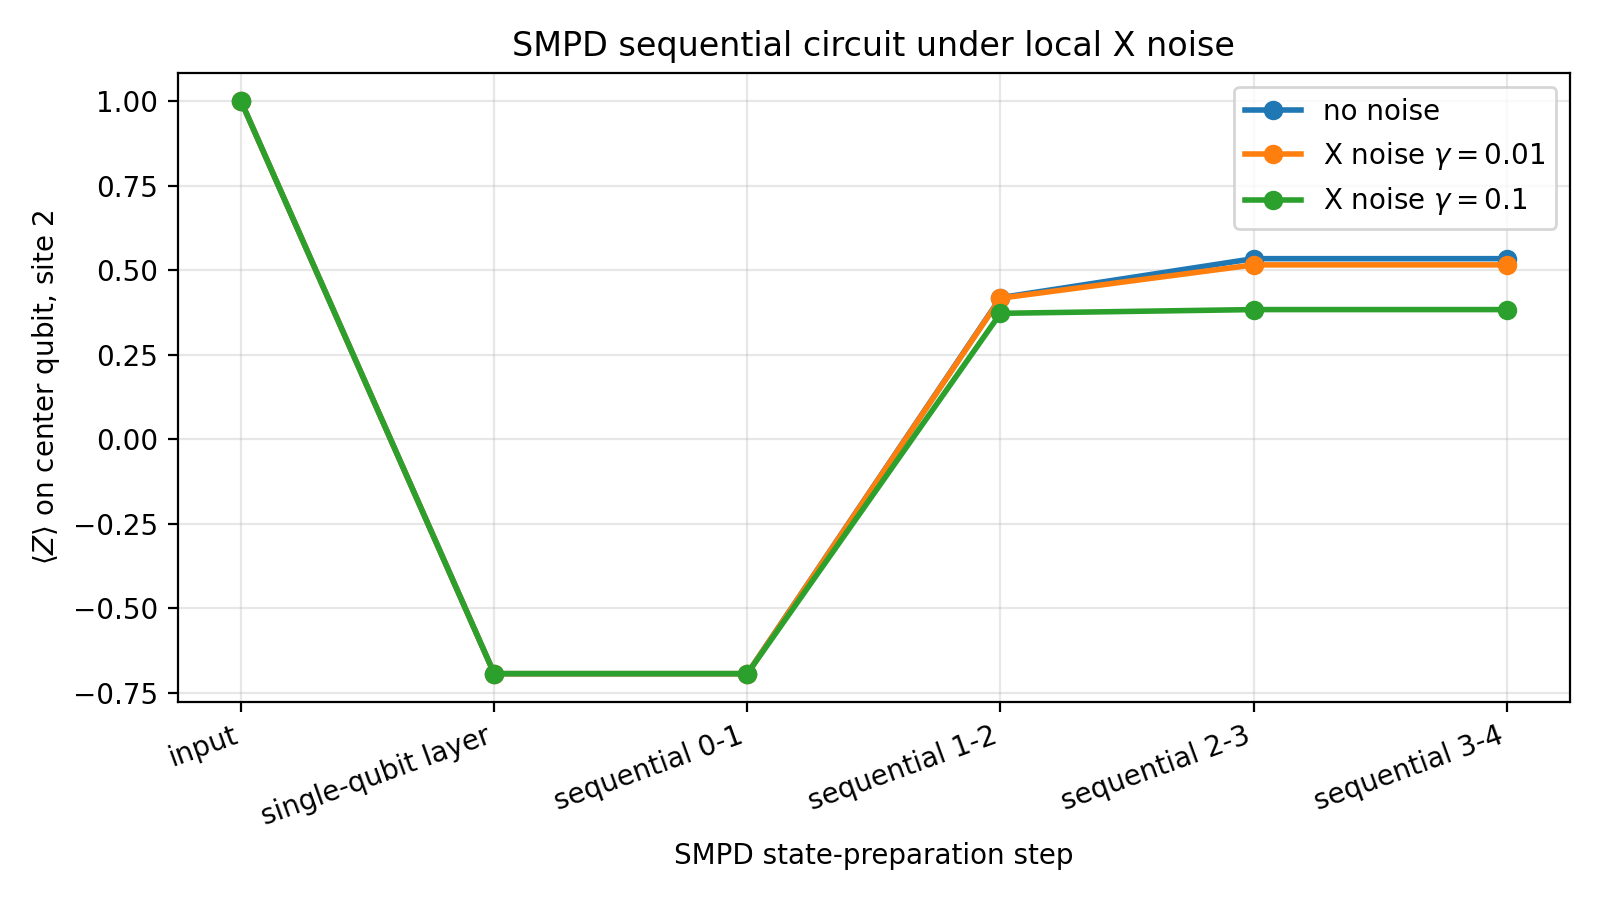

Values plotted in this chart, from the file beside it:
layer, no_noise_z, x_noise_0_01_z, x_noise_0_1_z
input, 1, 1, 1
single-qubit layer, -0.6937, -0.6937, -0.6937
sequential 0-1, -0.6937, -0.6937, -0.6937
sequential 1-2, 0.419, 0.4174, 0.3726
sequential 2-3, 0.5343, 0.516, 0.3836
sequential 3-4, 0.5343, 0.516, 0.3836
